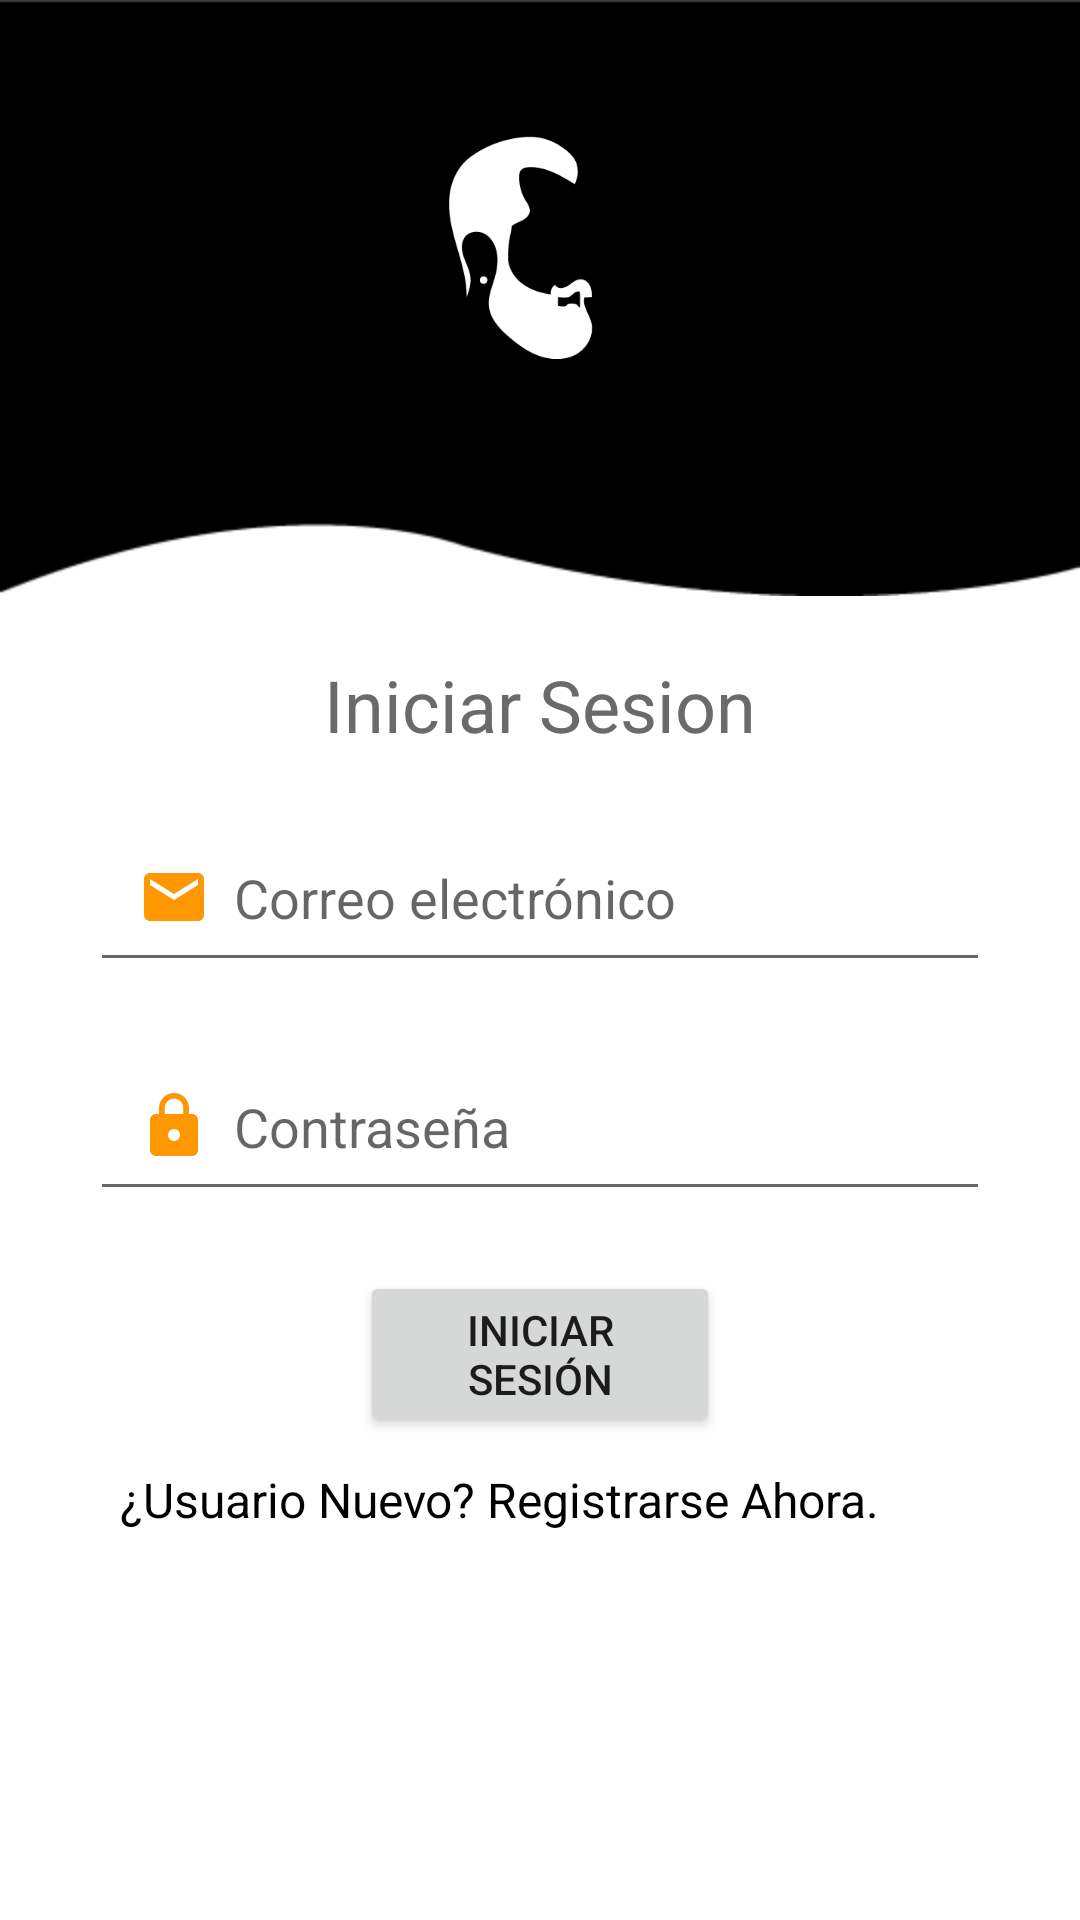

Here is an Android app screen rendered from its layout file. Give the layout XML and the strings, colors and styles it references.
<!-- AndroidManifest.xml: application theme Theme.HaircutBarber3 -->
<!-- res/layout/activity_log_in.xml -->
<?xml version="1.0" encoding="utf-8"?>
<LinearLayout xmlns:android="http://schemas.android.com/apk/res/android"
    xmlns:tools="http://schemas.android.com/tools"
    android:layout_width="match_parent"
    android:layout_height="match_parent"
    android:orientation="vertical"
    tools:context=".LogIn_SignUp.LogInActivity">

    <LinearLayout
        android:layout_width="match_parent"
        android:layout_height="wrap_content"
        android:background="@mipmap/headerbkg"
        android:orientation="vertical">

        <ImageView
            android:layout_width="wrap_content"
            android:layout_marginTop="35dp"
            android:layout_height="100dp"
            android:src="@drawable/logohb" />
    </LinearLayout>

    <TextView
        android:layout_width="match_parent"
        android:layout_height="wrap_content"
        android:text="Iniciar Sesion"
        android:textAlignment="center"
        android:layout_marginTop="20dp"
        android:textColor="#6A6A6A"
        android:textSize="24sp"></TextView>

    <EditText
        android:id="@+id/txtEmailLogIn"
        android:layout_width="match_parent"
        android:layout_height="wrap_content"
        android:layout_marginTop="20dp"
        android:layout_marginHorizontal="30dp"
        android:hint="Correo electrónico"
        android:inputType="textEmailAddress"
        android:drawableLeft="@drawable/baseline_email_24"
        android:drawablePadding="8dp"
        android:padding="16dp" />

    <EditText
        android:id="@+id/txtPasswdLogIn"
        android:layout_width="match_parent"
        android:layout_height="wrap_content"
        android:layout_marginTop="20dp"
        android:layout_marginHorizontal="30dp"
        android:hint="Contraseña"
        android:inputType="textPassword"
        android:drawableLeft="@drawable/baseline_lock_24"
        android:drawablePadding="8dp"
        android:padding="16dp" />


    <Button
        android:id="@+id/loginButton"
        android:layout_width="match_parent"
        android:layout_height="wrap_content"
        android:layout_marginHorizontal="120dp"
        android:layout_marginTop="20dp"
        android:text="Iniciar sesión" />


    <TextView
        android:id="@+id/signUpTextView"
        android:layout_width="match_parent"
        android:layout_height="wrap_content"
        android:layout_marginHorizontal="30dp"
        android:padding="10dp"
        android:text="¿Usuario Nuevo? Registrarse Ahora."
        android:textColor="#000000"

        android:textSize="16sp" />


</LinearLayout>
<!-- resources referenced by this layout -->
<resources>
  <!-- drawable baseline_email_24 (drawable) -->
  <vector android:height="24dp"
      android:tint="#FF9800"
      android:viewportHeight="24"
      android:viewportWidth="24"
      android:width="24dp"
      xmlns:android="http://schemas.android.com/apk/res/android">
      <path
          android:fillColor="@android:color/white"
          android:pathData="M20,4L4,4c-1.1,0 -1.99,0.9 -1.99,2L2,18c0,1.1 0.9,2 2,2h16c1.1,0 2,-0.9 2,-2L22,6c0,-1.1 -0.9,-2 -2,-2zM20,8l-8,5 -8,-5L4,6l8,5 8,-5v2z" />
  </vector>
  <!-- drawable baseline_lock_24 (drawable) -->
  <vector android:height="24dp"
      android:tint="#FF9800"
      android:viewportHeight="24"
      android:viewportWidth="24"
      android:width="24dp"
      xmlns:android="http://schemas.android.com/apk/res/android">
      <path
          android:fillColor="@android:color/white"
          android:pathData="M18,8h-1L17,6c0,-2.76 -2.24,-5 -5,-5S7,3.24 7,6v2L6,8c-1.1,0 -2,0.9 -2,2v10c0,1.1 0.9,2 2,2h12c1.1,0 2,-0.9 2,-2L20,10c0,-1.1 -0.9,-2 -2,-2zM12,17c-1.1,0 -2,-0.9 -2,-2s0.9,-2 2,-2 2,0.9 2,2 -0.9,2 -2,2zM15.1,8L8.9,8L8.9,6c0,-1.71 1.39,-3.1 3.1,-3.1 1.71,0 3.1,1.39 3.1,3.1v2z" />
  </vector>
  <!-- drawable logohb: png bitmap (drawable, 8278 bytes) -->
  <!-- mipmap headerbkg: png bitmap (mipmap-hdpi, 2193 bytes) -->
  <style name="Theme.HaircutBarber3" parent="Theme.MaterialComponents.DayNight.NoActionBar">
          
  
          <item name="colorPrimary">@color/yellow</item>
          <item name="colorPrimaryVariant">@color/yellow</item>
          <item name="colorOnPrimary">@color/white</item>
          
          <item name="colorSecondary">@color/yellowbl</item>
          <item name="colorOnSecondary">@color/black</item>
          
          <item name="android:statusBarColor">?attr/colorPrimaryVariant</item>
  
          
      </style>
  <color name="yellow">#FF9800</color>
  <color name="white">#FFFFFF</color>
  <color name="black">#FF000000</color>
</resources>
